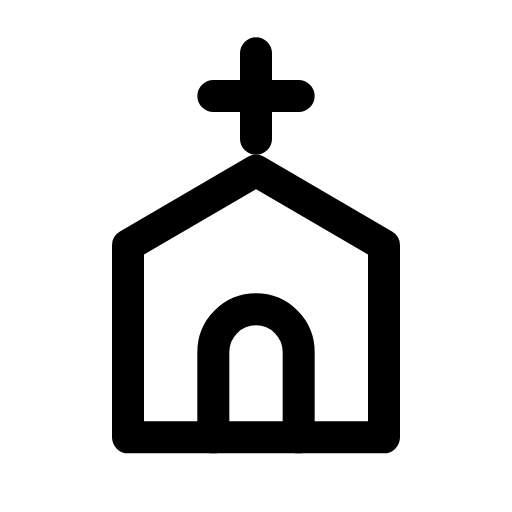
t = 0.00 s
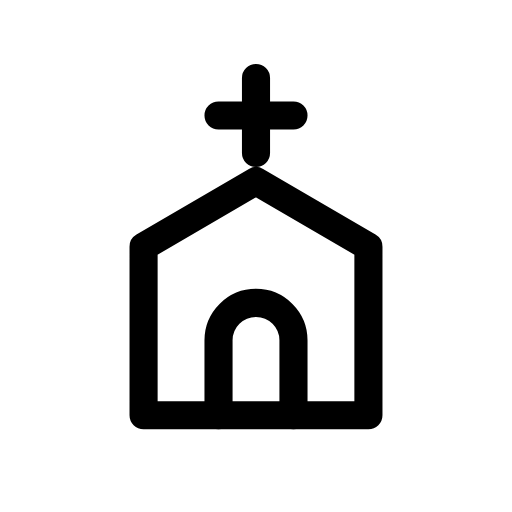
t = 0.12 s
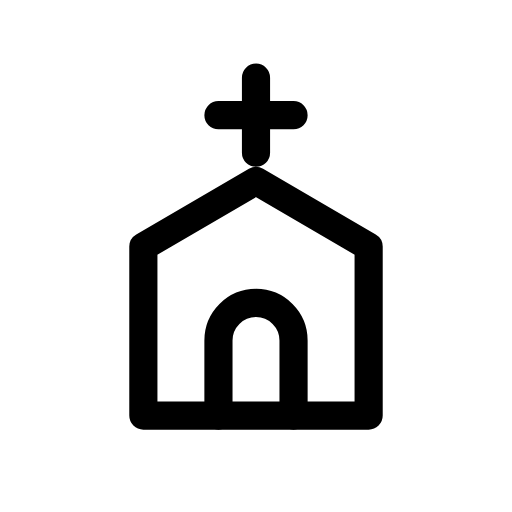
t = 0.25 s
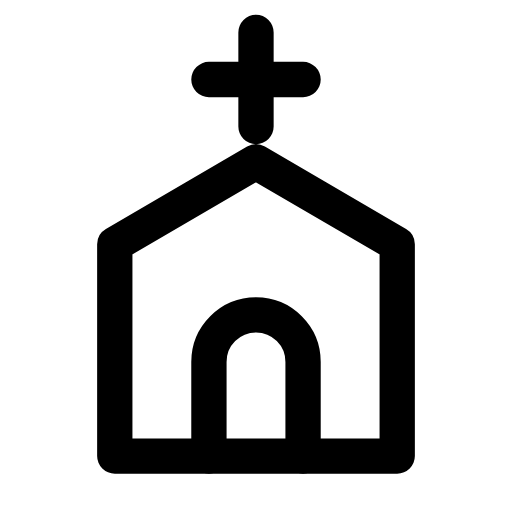
t = 0.35 s
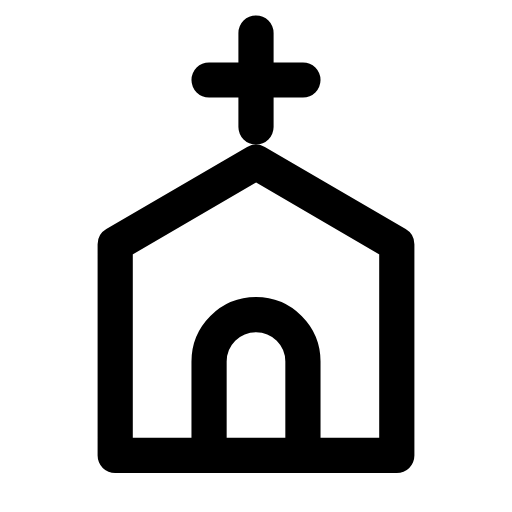
t = 0.46 s
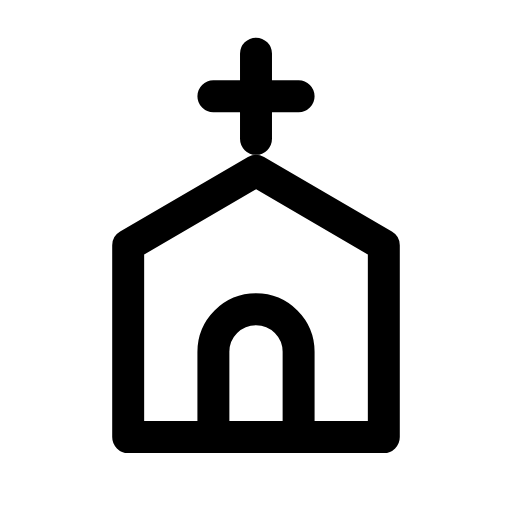
t = 0.58 s

The animated SVG that drew these frames (rendered in a browser with its animation timeline set to each time). Animation: 1 CSS @keyframes rule; one cycle of 0.70 s, repeats indefinitely.

<svg xmlns="http://www.w3.org/2000/svg" viewBox="0 0 24 24" width="24" height="24" class="rd-a-church" data-rd-animate="hover"><style>.rd-a-church{overflow:visible}.rd-a-church *{transform-box:view-box}.rd-a-church .a{transform-origin:12px 12px}@media (prefers-reduced-motion:no-preference){.rd-a-church[data-rd-animate="hover"]:hover .a,:hover>.rd-a-church[data-rd-animate="parent"] .a,.rd-a-church[data-rd-animate="play"] .a,.rd-a-church[data-rd-animate="loop"] .a{animation:rd-church-m calc(0.7s*var(--rd-speed,1)) cubic-bezier(.34,1.3,.5,1)}.rd-a-church[data-rd-animate="loop"] *{animation-iteration-count:infinite!important}@keyframes rd-church-m{0%,100%{scale:1}35%{scale:.88}65%{scale:1.1}}}</style><g fill="none" stroke="currentColor" stroke-linecap="round" stroke-linejoin="round" stroke-width="1.5"><g class="a"><path d="M12 2.5v4M10 4.5h4"/><path d="M12 8L6 11.5V20.5h12V11.5z"/><path d="M10 20.5v-4a2 2 0 0 1 4 0v4"/></g></g></svg>
